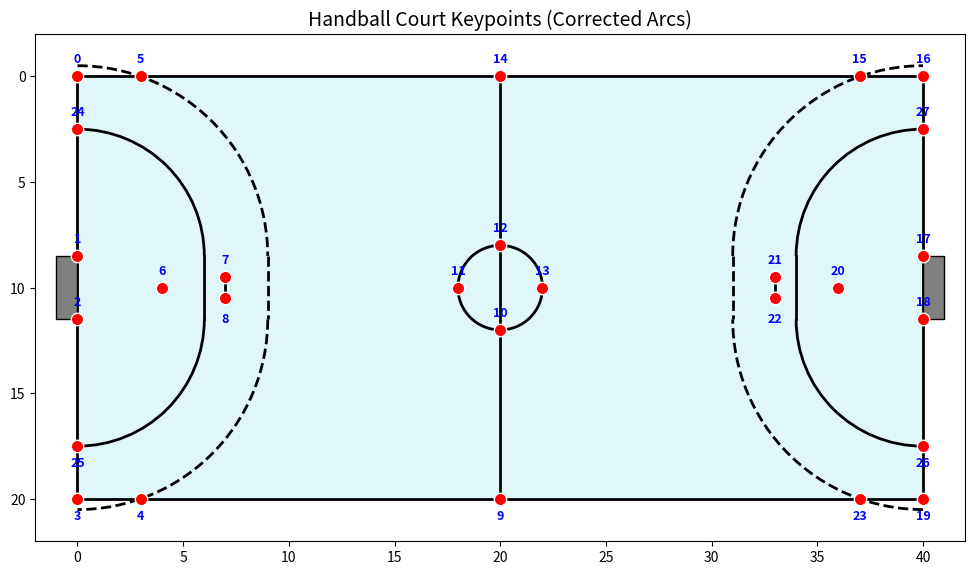

The matplotlib source for this figure:
import matplotlib.pyplot as plt
import matplotlib.patches as patches
import numpy as np

class HandballCourt:
    def __init__(self, length=40.0, width=20.0):
        self.length = length
        self.width = width
        
        # Dimensions
        self.goal_width = 3.0
        self.goal_area_radius = 6.0   
        self.penalty_mark_dist = 7.0  
        self.free_throw_radius = 9.0  
        self.center_circle_radius = 2.0 
        self.goalkeeper_limit = 4.0   
        
        self._calculate_offsets()
        self.keypoints = self._build_keypoints()

    def _calculate_offsets(self):
        self.x_center = self.length / 2
        self.y_center = self.width / 2
        
        self.y_post_top = self.y_center - (self.goal_width / 2)
        self.y_post_bottom = self.y_center + (self.goal_width / 2)
        
        # Intersections of 6m arc with goal line
        self.y_goal_area_start_top = self.y_post_top - self.goal_area_radius
        self.y_goal_area_start_bottom = self.y_post_bottom + self.goal_area_radius

    def _build_keypoints(self):
        return {
            # --- Left Side ---
            0:  (0.0, 0.0),                     
            1:  (0.0, self.y_post_top),         
            2:  (0.0, self.y_post_bottom),      
            3:  (0.0, self.width),              
            
            # Touchlines at 6m depth
            4:  (3.0, self.width), 
            5:  (3.0, 0.0),       
            
            # Goal area corners on goal line
            24: (0.0, self.y_goal_area_start_top),    
            25: (0.0, self.y_goal_area_start_bottom), 

            # --- Left Penalty Area ---
            6:  (self.goalkeeper_limit, self.y_center), 
            # 7m Line Extremes (1m width)
            7:  (self.penalty_mark_dist, self.y_center - 0.5),    
            8:  (self.penalty_mark_dist, self.y_center + 0.5), 

            # --- Center ---
            9:  (self.x_center, self.width),        
            10: (self.x_center, self.y_center + self.center_circle_radius), 
            11: (self.x_center - self.center_circle_radius, self.y_center), 
            12: (self.x_center, self.y_center - self.center_circle_radius), 
            13: (self.x_center + self.center_circle_radius, self.y_center), 
            14: (self.x_center, 0.0),               

            # --- Right Side ---
            15: (self.length - 3.0, 0.0), 
            16: (self.length, 0.0),            
            17: (self.length, self.y_post_top),     
            18: (self.length, self.y_post_bottom),  
            19: (self.length, self.width),     
            23: (self.length - 3.0, self.width), 
            
            26: (self.length, self.y_goal_area_start_bottom), 
            27: (self.length, self.y_goal_area_start_top),    

            # --- Right Penalty Area ---
            20: (self.length - self.goalkeeper_limit, self.y_center), 
            # Right 7m Line Extremes
            21: (self.length - self.penalty_mark_dist, self.y_center - 0.5), 
            22: (self.length - self.penalty_mark_dist, self.y_center + 0.5)  
        }

    def draw_court(self, ax, hide_axis=False):
        # 1. Boundary
        ax.add_patch(patches.Rectangle((0, 0), self.length, self.width, linewidth=2, edgecolor='black', facecolor='#e0f7fa'))
        
        # 2. Center Lines
        ax.plot([self.x_center, self.x_center], [0, self.width], 'k-', lw=2)
        ax.add_patch(patches.Circle((self.x_center, self.y_center), self.center_circle_radius, edgecolor='black', facecolor='none', lw=2))
        
        # 3. Helper to draw Zones
        def draw_zone(base_x, sign):
            # Angles for Arcs (Inverted Y-axis logic)
            # Left Side (sign=1):  Top(270->360), Bottom(0->90)
            # Right Side (sign=-1): Top(180->270), Bottom(90->180)
            
            if sign == 1:
                theta_top_start, theta_top_end = 270, 360
                theta_bot_start, theta_bot_end = 0, 90
            else:
                theta_top_start, theta_top_end = 180, 270
                theta_bot_start, theta_bot_end = 90, 180

            # --- 6m Line (Solid) ---
            # Top Arc
            ax.add_patch(patches.Arc((base_x, self.y_post_top), 12, 12, theta1=theta_top_start, theta2=theta_top_end, ec='k', lw=2))
            # Bottom Arc
            ax.add_patch(patches.Arc((base_x, self.y_post_bottom), 12, 12, theta1=theta_bot_start, theta2=theta_bot_end, ec='k', lw=2))
            # Vertical Connect
            ax.plot([base_x + 6*sign, base_x + 6*sign], [self.y_post_top, self.y_post_bottom], 'k-', lw=2)
            
            # --- 9m Line (Dashed) ---
            # Top Arc
            ax.add_patch(patches.Arc((base_x, self.y_post_top), 18, 18, theta1=theta_top_start, theta2=theta_top_end, ec='k', lw=2, ls='--'))
            # Bottom Arc
            ax.add_patch(patches.Arc((base_x, self.y_post_bottom), 18, 18, theta1=theta_bot_start, theta2=theta_bot_end, ec='k', lw=2, ls='--'))
            # Vertical Connect
            ax.plot([base_x + 9*sign, base_x + 9*sign], [self.y_post_top, self.y_post_bottom], 'k--', lw=2)
            
            # --- Marks ---
            # 7m Mark
            ax.plot([base_x + 7*sign, base_x + 7*sign], [self.y_center - 0.5, self.y_center + 0.5], 'k-', lw=2)
            # 4m Mark
            ax.plot([base_x + 4*sign, base_x + 4*sign], [self.y_center - 0.2, self.y_center + 0.2], 'k-', lw=2)

        # Draw Zones
        draw_zone(0, 1)            # Left
        draw_zone(self.length, -1) # Right

        # Goals (Visual)
        ax.add_patch(patches.Rectangle((-1, self.y_post_top), 1, self.goal_width, facecolor='gray', edgecolor='black'))
        ax.add_patch(patches.Rectangle((self.length, self.y_post_top), 1, self.goal_width, facecolor='gray', edgecolor='black'))

        if hide_axis:
            ax.axis('off')

    def plot_keypoints(self):
        fig, ax = plt.subplots(figsize=(12, 7))
        
        self.draw_court(ax)
        
        for k, (x, y) in self.keypoints.items():
            ax.scatter(x, y, c='red', s=80, zorder=5, edgecolors='white')
            # Smart Label Positioning
            offset_y = -0.8
            if y > 15: offset_y = 0.8
            if k in [7, 21]: offset_y = -0.8 # Top 7m marks -> Label Above
            if k in [8, 22]: offset_y = 1.0  # Bottom 7m marks -> Label Below
            
            ax.text(x, y + offset_y, str(k), fontsize=9, ha='center', va='center', fontweight='bold', color='blue')

        ax.set_xlim(-2, self.length + 2)
        ax.set_ylim(-2, self.width + 2)
        ax.set_aspect('equal')
        ax.invert_yaxis() 
        plt.title("Handball Court Keypoints (Corrected Arcs)", fontsize=14)
        plt.show()

if __name__ == "__main__":
    court = HandballCourt()
    court.plot_keypoints()
